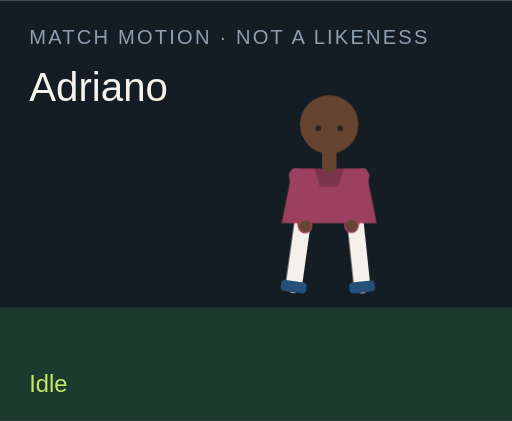
t = 0.00 s
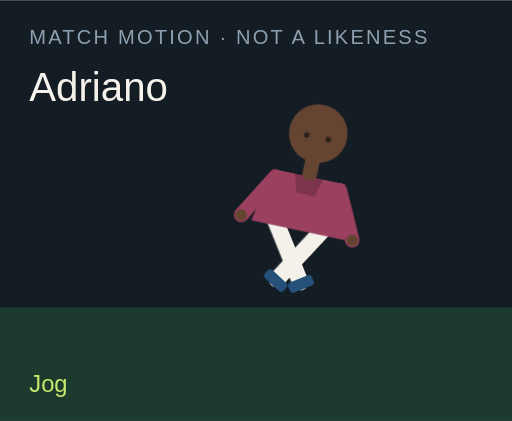
t = 1.50 s
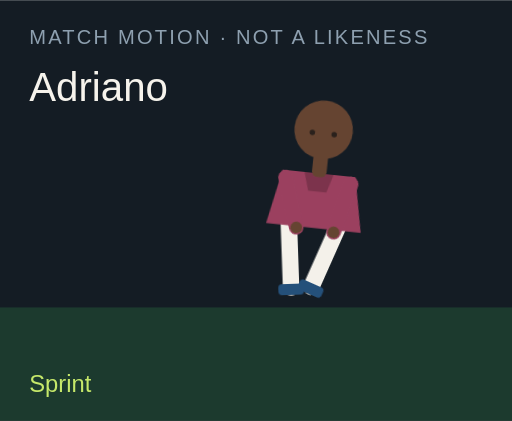
t = 3.00 s
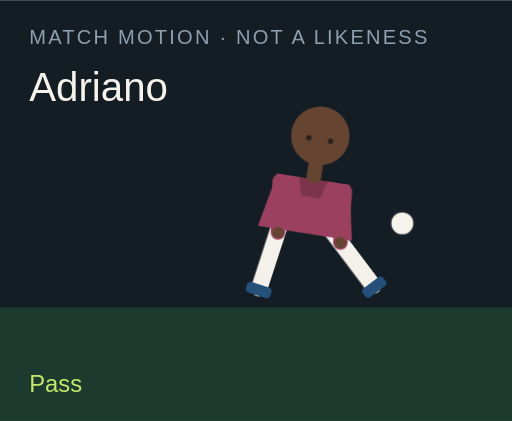
t = 4.50 s
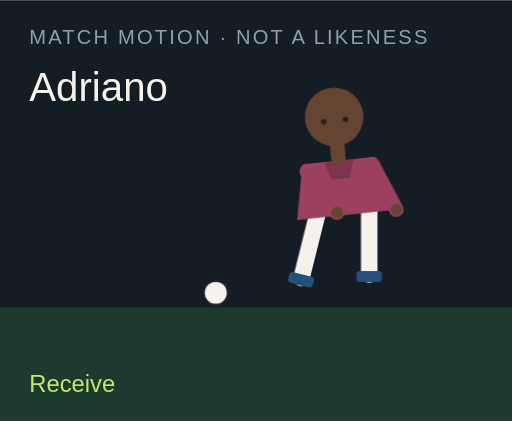
t = 6.00 s
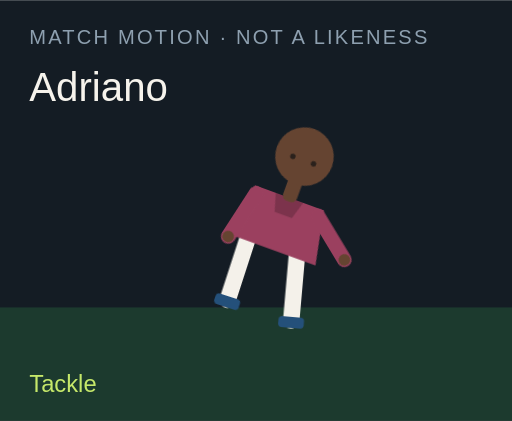
t = 7.50 s

The animated SVG that drew these frames (rendered in a browser with its animation timeline set to each time). Animation: 18 CSS @keyframes rules; one cycle of 9.00 s, repeats indefinitely.

<?xml version="1.0" encoding="UTF-8"?>
<svg xmlns="http://www.w3.org/2000/svg" viewBox="0 0 280 230" role="img">
  <style>@media (prefers-reduced-motion: reduce){animate,animateTransform{display:none}}</style>
  <rect width="280" height="230" fill="#141c24"/>
  <rect y="168" width="280" height="62" fill="#1c3a2e"/>
  <text x="16" y="24" fill="#8ea0b0" font-family="Arial,sans-serif" font-size="11" letter-spacing="1.2">MATCH MOTION · NOT A LIKENESS</text>
  <text x="16" y="55" fill="#f6f3ec" font-family="Impact,sans-serif" font-size="22">Adriano</text>
  <circle r="7" fill="#f6f3ec" stroke="#172028" stroke-width="2" id="motion-102" cx="150" cy="160" opacity="0">
    
    
    
  </circle>
  <g transform="translate(132 40)">
    <g id="motion-124" transform="rotate(0 48 90)">
      
      <g id="motion-126" transform="translate(0 0)">
        
        <g transform="translate(34 78)"><g id="motion-128" transform="rotate(8)"><path d="M0 0 V38" stroke="#f4f1ea" stroke-width="9" stroke-linecap="round"/><rect x="-7" y="36" width="14" height="6" rx="2" fill="#24507a"/></g></g>
        <g transform="translate(62 78)"><g id="motion-130" transform="rotate(-6)"><path d="M0 0 V38" stroke="#f4f1ea" stroke-width="9" stroke-linecap="round"/><rect x="-7" y="36" width="14" height="6" rx="2" fill="#24507a"/></g></g>
        <path d="M28 52 h40 l6 30 H22 Z" fill="#9b405f"/>
        <path d="M40 52 h16 l-3 10 H43 Z" fill="#000" opacity=".2"/>
        <g transform="translate(30 56)"><g id="motion-132" transform="rotate(-10)"><path d="M0 0 V28" stroke="#9b405f" stroke-width="8" stroke-linecap="round"/><circle cx="0" cy="28" r="3.2" fill="#654431"/></g></g>
        <g transform="translate(66 56)"><g id="motion-134" transform="rotate(12)"><path d="M0 0 V28" stroke="#9b405f" stroke-width="8" stroke-linecap="round"/><circle cx="0" cy="28" r="3.2" fill="#654431"/></g></g>
        <rect x="44" y="40" width="8" height="14" rx="3" fill="#654431"/>
        <circle cx="48" cy="28" r="16" fill="#654431"/>
        
        <circle cx="42" cy="30" r="1.5" fill="#2a211c"/><circle cx="54" cy="30" r="1.5" fill="#2a211c"/>
      </g>
    </g>
  </g>
  <text x="16" y="214" fill="#c6e86a" font-family="Arial,sans-serif" font-size="13" opacity="1" id="motion-106">Idle</text><text x="16" y="214" fill="#c6e86a" font-family="Arial,sans-serif" font-size="13" opacity="0" id="motion-108">Jog</text><text x="16" y="214" fill="#c6e86a" font-family="Arial,sans-serif" font-size="13" opacity="0" id="motion-110">Sprint</text><text x="16" y="214" fill="#c6e86a" font-family="Arial,sans-serif" font-size="13" opacity="0" id="motion-112">Dribble</text><text x="16" y="214" fill="#c6e86a" font-family="Arial,sans-serif" font-size="13" opacity="0" id="motion-114">Pass</text><text x="16" y="214" fill="#c6e86a" font-family="Arial,sans-serif" font-size="13" opacity="0" id="motion-116">Shoot</text><text x="16" y="214" fill="#c6e86a" font-family="Arial,sans-serif" font-size="13" opacity="0" id="motion-118">Receive</text><text x="16" y="214" fill="#c6e86a" font-family="Arial,sans-serif" font-size="13" opacity="0" id="motion-120">Tackle</text><text x="16" y="214" fill="#c6e86a" font-family="Arial,sans-serif" font-size="13" opacity="0" id="motion-122">Point</text>
<style>@keyframes track-103{0%{cx:150px}11.1%{cx:156px}22.2%{cx:164px}33.300000000000004%{cx:142px}44.4%{cx:190px}55.60000000000001%{cx:250px}66.7%{cx:118px}77.8%{cx:150px}88.9%{cx:150px}100%{cx:150px}}@keyframes track-104{0%{cy:160px}11.1%{cy:158px}22.2%{cy:154px}33.300000000000004%{cy:156px}44.4%{cy:148px}55.60000000000001%{cy:96px}66.7%{cy:160px}77.8%{cy:160px}88.9%{cy:160px}100%{cy:160px}}@keyframes track-105{0%{opacity:0}11.1%{opacity:0}22.2%{opacity:0}33.300000000000004%{opacity:1}44.4%{opacity:1}55.60000000000001%{opacity:1}66.7%{opacity:1}77.8%{opacity:0}88.9%{opacity:0}100%{opacity:0}}@keyframes track-107{0%{opacity:1}11.1%{opacity:0}22.2%{opacity:0}33.300000000000004%{opacity:0}44.4%{opacity:0}55.60000000000001%{opacity:0}66.7%{opacity:0}77.8%{opacity:0}88.9%{opacity:0}100%{opacity:1}}@keyframes track-109{0%{opacity:0}11.1%{opacity:1}22.2%{opacity:0}33.300000000000004%{opacity:0}44.4%{opacity:0}55.60000000000001%{opacity:0}66.7%{opacity:0}77.8%{opacity:0}88.9%{opacity:0}100%{opacity:0}}@keyframes track-111{0%{opacity:0}11.1%{opacity:0}22.2%{opacity:1}33.300000000000004%{opacity:0}44.4%{opacity:0}55.60000000000001%{opacity:0}66.7%{opacity:0}77.8%{opacity:0}88.9%{opacity:0}100%{opacity:0}}@keyframes track-113{0%{opacity:0}11.1%{opacity:0}22.2%{opacity:0}33.300000000000004%{opacity:1}44.4%{opacity:0}55.60000000000001%{opacity:0}66.7%{opacity:0}77.8%{opacity:0}88.9%{opacity:0}100%{opacity:0}}@keyframes track-115{0%{opacity:0}11.1%{opacity:0}22.2%{opacity:0}33.300000000000004%{opacity:0}44.4%{opacity:1}55.60000000000001%{opacity:0}66.7%{opacity:0}77.8%{opacity:0}88.9%{opacity:0}100%{opacity:0}}@keyframes track-117{0%{opacity:0}11.1%{opacity:0}22.2%{opacity:0}33.300000000000004%{opacity:0}44.4%{opacity:0}55.60000000000001%{opacity:1}66.7%{opacity:0}77.8%{opacity:0}88.9%{opacity:0}100%{opacity:0}}@keyframes track-119{0%{opacity:0}11.1%{opacity:0}22.2%{opacity:0}33.300000000000004%{opacity:0}44.4%{opacity:0}55.60000000000001%{opacity:0}66.7%{opacity:1}77.8%{opacity:0}88.9%{opacity:0}100%{opacity:0}}@keyframes track-121{0%{opacity:0}11.1%{opacity:0}22.2%{opacity:0}33.300000000000004%{opacity:0}44.4%{opacity:0}55.60000000000001%{opacity:0}66.7%{opacity:0}77.8%{opacity:1}88.9%{opacity:0}100%{opacity:0}}@keyframes track-123{0%{opacity:0}11.1%{opacity:0}22.2%{opacity:0}33.300000000000004%{opacity:0}44.4%{opacity:0}55.60000000000001%{opacity:0}66.7%{opacity:0}77.8%{opacity:0}88.9%{opacity:1}100%{opacity:0}}@keyframes track-125{0%{transform:rotate(0deg)}11.1%{transform:rotate(8deg)}22.2%{transform:rotate(16deg)}33.300000000000004%{transform:rotate(6deg)}44.4%{transform:rotate(4deg)}55.60000000000001%{transform:rotate(14deg)}66.7%{transform:rotate(-6deg)}77.8%{transform:rotate(34deg)}88.9%{transform:rotate(6deg)}100%{transform:rotate(0deg)}}@keyframes track-127{0%{transform:translate(0px,0px)}11.1%{transform:translate(0px,-3px)}22.2%{transform:translate(0px,-6px)}33.300000000000004%{transform:translate(0px,-2px)}44.4%{transform:translate(0px,2px)}55.60000000000001%{transform:translate(0px,-4px)}66.7%{transform:translate(0px,1px)}77.8%{transform:translate(0px,10px)}88.9%{transform:translate(0px,-4px)}100%{transform:translate(0px,0px)}}@keyframes track-129{0%{transform:rotate(8deg)}11.1%{transform:rotate(-26deg)}22.2%{transform:rotate(-42deg)}33.300000000000004%{transform:rotate(-8deg)}44.4%{transform:rotate(6deg)}55.60000000000001%{transform:rotate(12deg)}66.7%{transform:rotate(20deg)}77.8%{transform:rotate(-8deg)}88.9%{transform:rotate(4deg)}100%{transform:rotate(8deg)}}@keyframes track-131{0%{transform:rotate(-6deg)}11.1%{transform:rotate(24deg)}22.2%{transform:rotate(38deg)}33.300000000000004%{transform:rotate(18deg)}44.4%{transform:rotate(-38deg)}55.60000000000001%{transform:rotate(-54deg)}66.7%{transform:rotate(6deg)}77.8%{transform:rotate(-22deg)}88.9%{transform:rotate(-8deg)}100%{transform:rotate(-6deg)}}@keyframes track-133{0%{transform:rotate(-10deg)}11.1%{transform:rotate(24deg)}22.2%{transform:rotate(36deg)}33.300000000000004%{transform:rotate(-18deg)}44.4%{transform:rotate(10deg)}55.60000000000001%{transform:rotate(-24deg)}66.7%{transform:rotate(-30deg)}77.8%{transform:rotate(12deg)}88.9%{transform:rotate(14deg)}100%{transform:rotate(-10deg)}}@keyframes track-135{0%{transform:rotate(12deg)}11.1%{transform:rotate(-20deg)}22.2%{transform:rotate(-32deg)}33.300000000000004%{transform:rotate(14deg)}44.4%{transform:rotate(-26deg)}55.60000000000001%{transform:rotate(18deg)}66.7%{transform:rotate(-22deg)}77.8%{transform:rotate(-6deg)}88.9%{transform:rotate(-96deg)}100%{transform:rotate(12deg)}}@media(prefers-reduced-motion:no-preference){#motion-102{animation:track-103 9s linear infinite both,track-104 9s linear infinite both,track-105 9s steps(1,end) infinite both}#motion-106{animation:track-107 9s steps(1,end) infinite both}#motion-108{animation:track-109 9s steps(1,end) infinite both}#motion-110{animation:track-111 9s steps(1,end) infinite both}#motion-112{animation:track-113 9s steps(1,end) infinite both}#motion-114{animation:track-115 9s steps(1,end) infinite both}#motion-116{animation:track-117 9s steps(1,end) infinite both}#motion-118{animation:track-119 9s steps(1,end) infinite both}#motion-120{animation:track-121 9s steps(1,end) infinite both}#motion-122{animation:track-123 9s steps(1,end) infinite both}#motion-124{animation:track-125 9s linear infinite both}#motion-126{animation:track-127 9s linear infinite both}#motion-128{animation:track-129 9s linear infinite both}#motion-130{animation:track-131 9s linear infinite both}#motion-132{animation:track-133 9s linear infinite both}#motion-134{animation:track-135 9s linear infinite both}}</style></svg>
